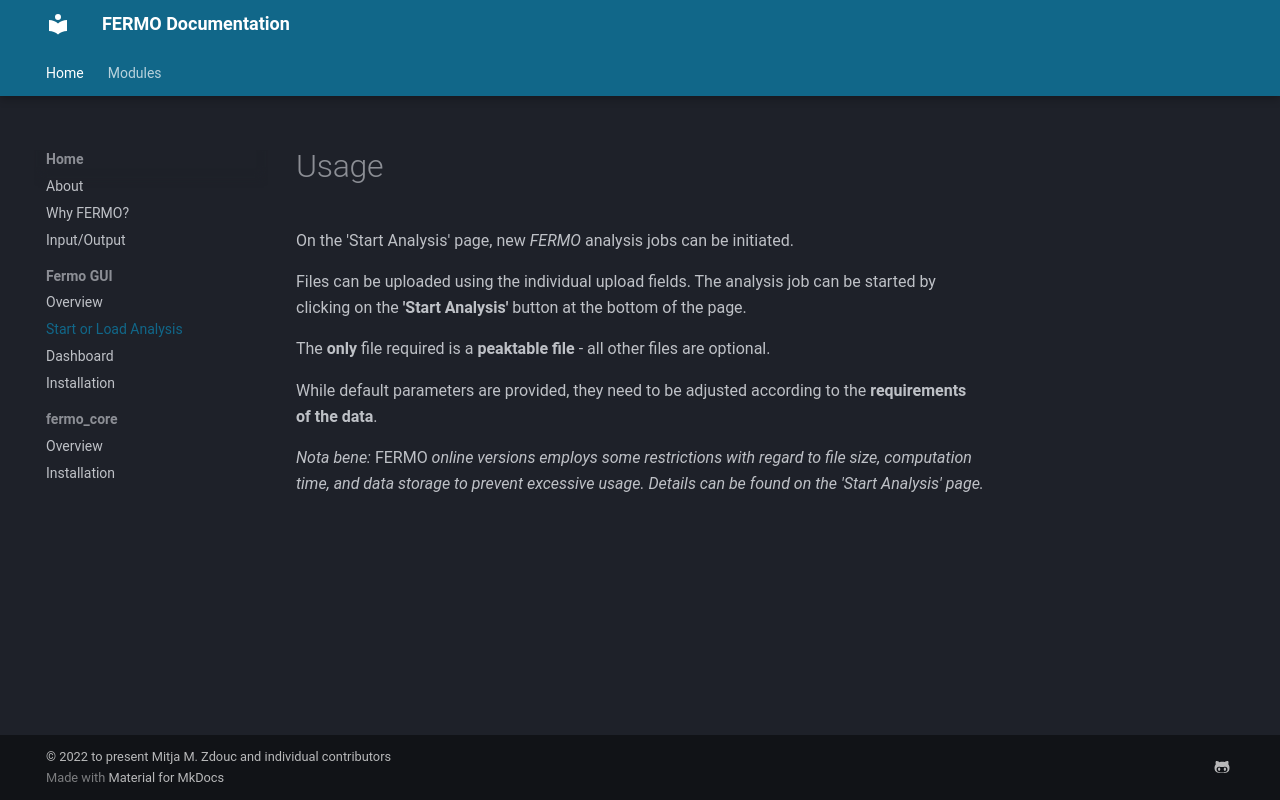

repository: fermo-metabolomics/fermo_docs · page: home/gui.start/index.html · generator: mkdocs

# Usage

On the 'Start Analysis' page, new *FERMO* analysis jobs can be initiated.

Files can be uploaded using the individual upload fields. 
The analysis job can be started by clicking on the **'Start Analysis'** button at the bottom of the page.

The **only** file required is a **peaktable file** - all other files are optional.

While default parameters are provided, they need to be adjusted according to the **requirements of the data**.

*Nota bene: *FERMO* online versions employs some restrictions with regard to file size, computation time, and data storage to prevent excessive usage. Details can be found on the 'Start Analysis' page.*
